Dataset: dataset (GitHub, atlan-antillia/sol4py). Classes: 3x3 basketball, archery, artistic gymnastics, artistic swimming, athletics, badminton, baseball, basketball, beach volleyball, boxing, canoe slalom, canoe sprint, cycling BMX freestyle, cycling BMX racing, cycling mountain bike, cycling road, cycling track, diving, equestrian dressage, equestrian eventing, equestrian jumping, fencing, football, golf, handball, hockey, judo, karate kata, karate kumite, marathon swimming, modern pentathlon, rhythmic gymnastics, rowing, rugby, sailing, shooting, skateboarding, softball, sport climbing, surfing, swimming, table tennis, taekwondo, tennis, trampoline gymnastics, triathlon, volleyball, water polo, weightlifting, wrestling.

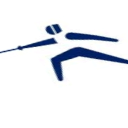
Label: fencing

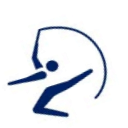
Label: rhythmic gymnastics

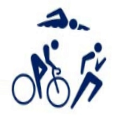
Label: triathlon

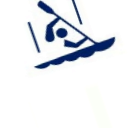
Label: canoe slalom

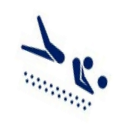
Label: beach volleyball

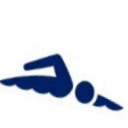
Label: swimming
